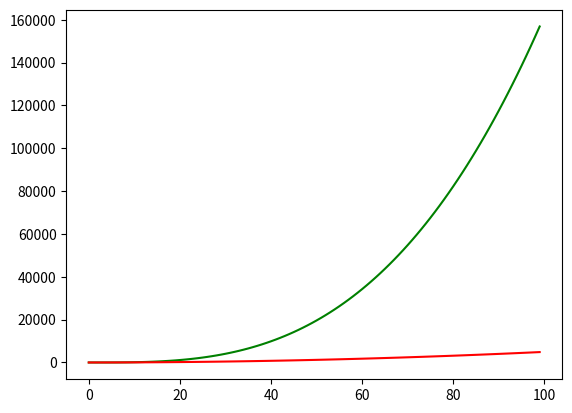

Generate this figure with matplotlib:
def bandpass_ifft(X, Low_cutoff, High_cutoff, F_sample, M=None):
    """Bandpass filtering on a real signal using inverse FFT

    X: 1-D numpy array of floats, the real time domain signal (time series) to be filtered
    Low_cutoff: float, frequency components below this frequency will not pass the filter (physical frequency in unit of Hz)
    High_cutoff: float, frequency components above this frequency will not pass the filter (physical frequency in unit of Hz)
    F_sample: float, the sampling frequency of the signal (physical frequency in unit of Hz)

    1. The input signal must be real, not imaginary nor complex
    2. The Filtered_signal will have only half of original amplitude. Use abs() to restore.
    3. In Numpy/Scipy, the frequencies goes from 0 to F_sample/2 and then from negative F_sample to 0.

[redacted]

    Noise generally with square of sampling freq

    """
    import scipy, numpy

    if M == None:  # if the number of points for FFT is not specified
        M = X.size  # let M be the length of the time series
    Spectrum = scipy.fft(X, n=M)
    [Low_cutoff, High_cutoff, F_sample] = map(float, [Low_cutoff, High_cutoff, F_sample])

    # Convert cutoff frequencies into points on spectrum
    [Low_point, High_point] = map(lambda F: F / F_sample * M / 2,
                                  [Low_cutoff, High_cutoff])  # the division by 2 is because the spectrum is symmetric

    Filtered_spectrum = [Spectrum[i] if i >= Low_point and i <= High_point else 0.0 for i in range(M)]  # Filtering
    Filtered_signal = scipy.ifft(Filtered_spectrum, n=M)  # Construct filtered signal
    return Spectrum, Filtered_spectrum, Filtered_signal, Low_point, High_point


def remove_nan(data):
    """Remove Nan and empty values from data stream
    :param data: array of data (np.array)
    :return:
    """

    cleaned_list = [x for x in data if str(x) != 'nan']
    return cleaned_list


def calc_amplitude(data):
    """Get the amplitude of a peak
    :param data: array of data (np.array) containing a single peak
    :return: amplitude of peak
    """


def is_tremor(frequency, amplitude, data):
    """Determine if data signal constitutes a tremor
    :param frequency: frequency (float) of tremor (Hz)
    :param amplitude: amplitude (float) of tremor
    :param data: array of data (np.array) containing single peak
    :return:
    """


def psd_welch(data):
    """Estimate power spectral density using Welch’s method.
    Welch’s method [R145] computes an estimate of the power spectral density by dividing the data into overlapping
    segments, computing a modified periodogram for each segment and averaging the periodograms.
    :param data:
    :return:
    """
    import numpy as np
    import scipy


def accel_to_velocity(t, a):
    """Get the velocity of accelerometer data

    :param acceleration: array of acceleration (m/s^2) data (np.array)
    :param:
    :return: velocity (m/s) of tremor
    """
    import numpy as np

    v = np.zeros(len(a) + 1)
    t.append(0)

    for i in range(0, len(a)-1):
        v[i + 1] = a[i]*(t[i + 1] - t[i]) + v[i]

    return t[0:len(t)-1], v[0:len(t)-1]


def velocity_to_displacement(t, v):
    import numpy as np

    d = np.zeros(len(v) + 1)
    t.append(0)

    for i in range(0, len(v)-1):
        d[i + 1] = v[i]*(t[i+1] - t[i]) + d[i]

    return t[0:len(t)-1], d[0:len(t)-1]


def gs_to_accel(data):
    """ Convert to m/s^2

    :param data:
    :return: data in m/s^2
    """


    return data / 9.8


def gravity_compensate(q, acc):
    """ Quaternion approach to reoving gravity

    :param q: the quaternion representing the orientation of a 9DOM MARG sensor array
    :param acc: the readings coming from an accelerometer expressed in g
    :return: 3d vector representing dynamic acceleration expressed in g
    """
    g = [0.0, 0.0, 0.0]

    # get expected direction of gravity
    g[0] = 2 * (q[1] * q[3] - q[0] * q[2])
    g[1] = 2 * (q[0] * q[1] + q[2] * q[3])
    g[2] = q[0] * q[0] - q[1] * q[1] - q[2] * q[2] + q[3] * q[3]

    # compensate accelerometer readings with the expected direction of gravity
    return [acc[0] - g[0], acc[1] - g[1], acc[2] - g[2]]


if __name__ == "__main__":
    import numpy as np

    # N = 400  # signal length of number
    # x = numpy.arange(0, N, 1)  # generate the time ticks
    # Sines = [numpy.sin(x * n) * (1 - n) for n in [.9, .75, .5, .25, .12, .03, 0.025]]  # different frequency components
    # y = numpy.sum(Sines, axis=0)  # add them by column, low frequencies have higher amplitudes
    #
    # import matplotlib.pyplot as plt
    #
    # Low_cutoff, High_cutoff, F_sample = 5, 30, 500
    # Spectrum, Filtered_spectrum, Filtered_signal, Low_point, High_point = bandpass_ifft(y, Low_cutoff, High_cutoff, F_sample)
    #
    # # plot raw data
    # fig0 = plt.figure()
    # plt.plot(x, y)
    #
    # # plot high filtered data
    # fig1 = plt.figure()
    # plt.plot(x, Filtered_signal)
    # plt.show()
    #
    # a = numpy.array([3,4,5,6,7])
    #
    # b = gs_to_accel(a)
    #
    # print(b)

    x = np.linspace(0, 99, 100).tolist()
    y = x

    import matplotlib.pyplot as plt

    time, velocity = accel_to_velocity(x, y)
    print(len(time))
    print(len(velocity))
    time1, disp = velocity_to_displacement(time, velocity)
    plt.plot(time1, disp, color = 'g')
    plt.plot(time1, velocity, color = 'r')

    plt.show()








    pass
